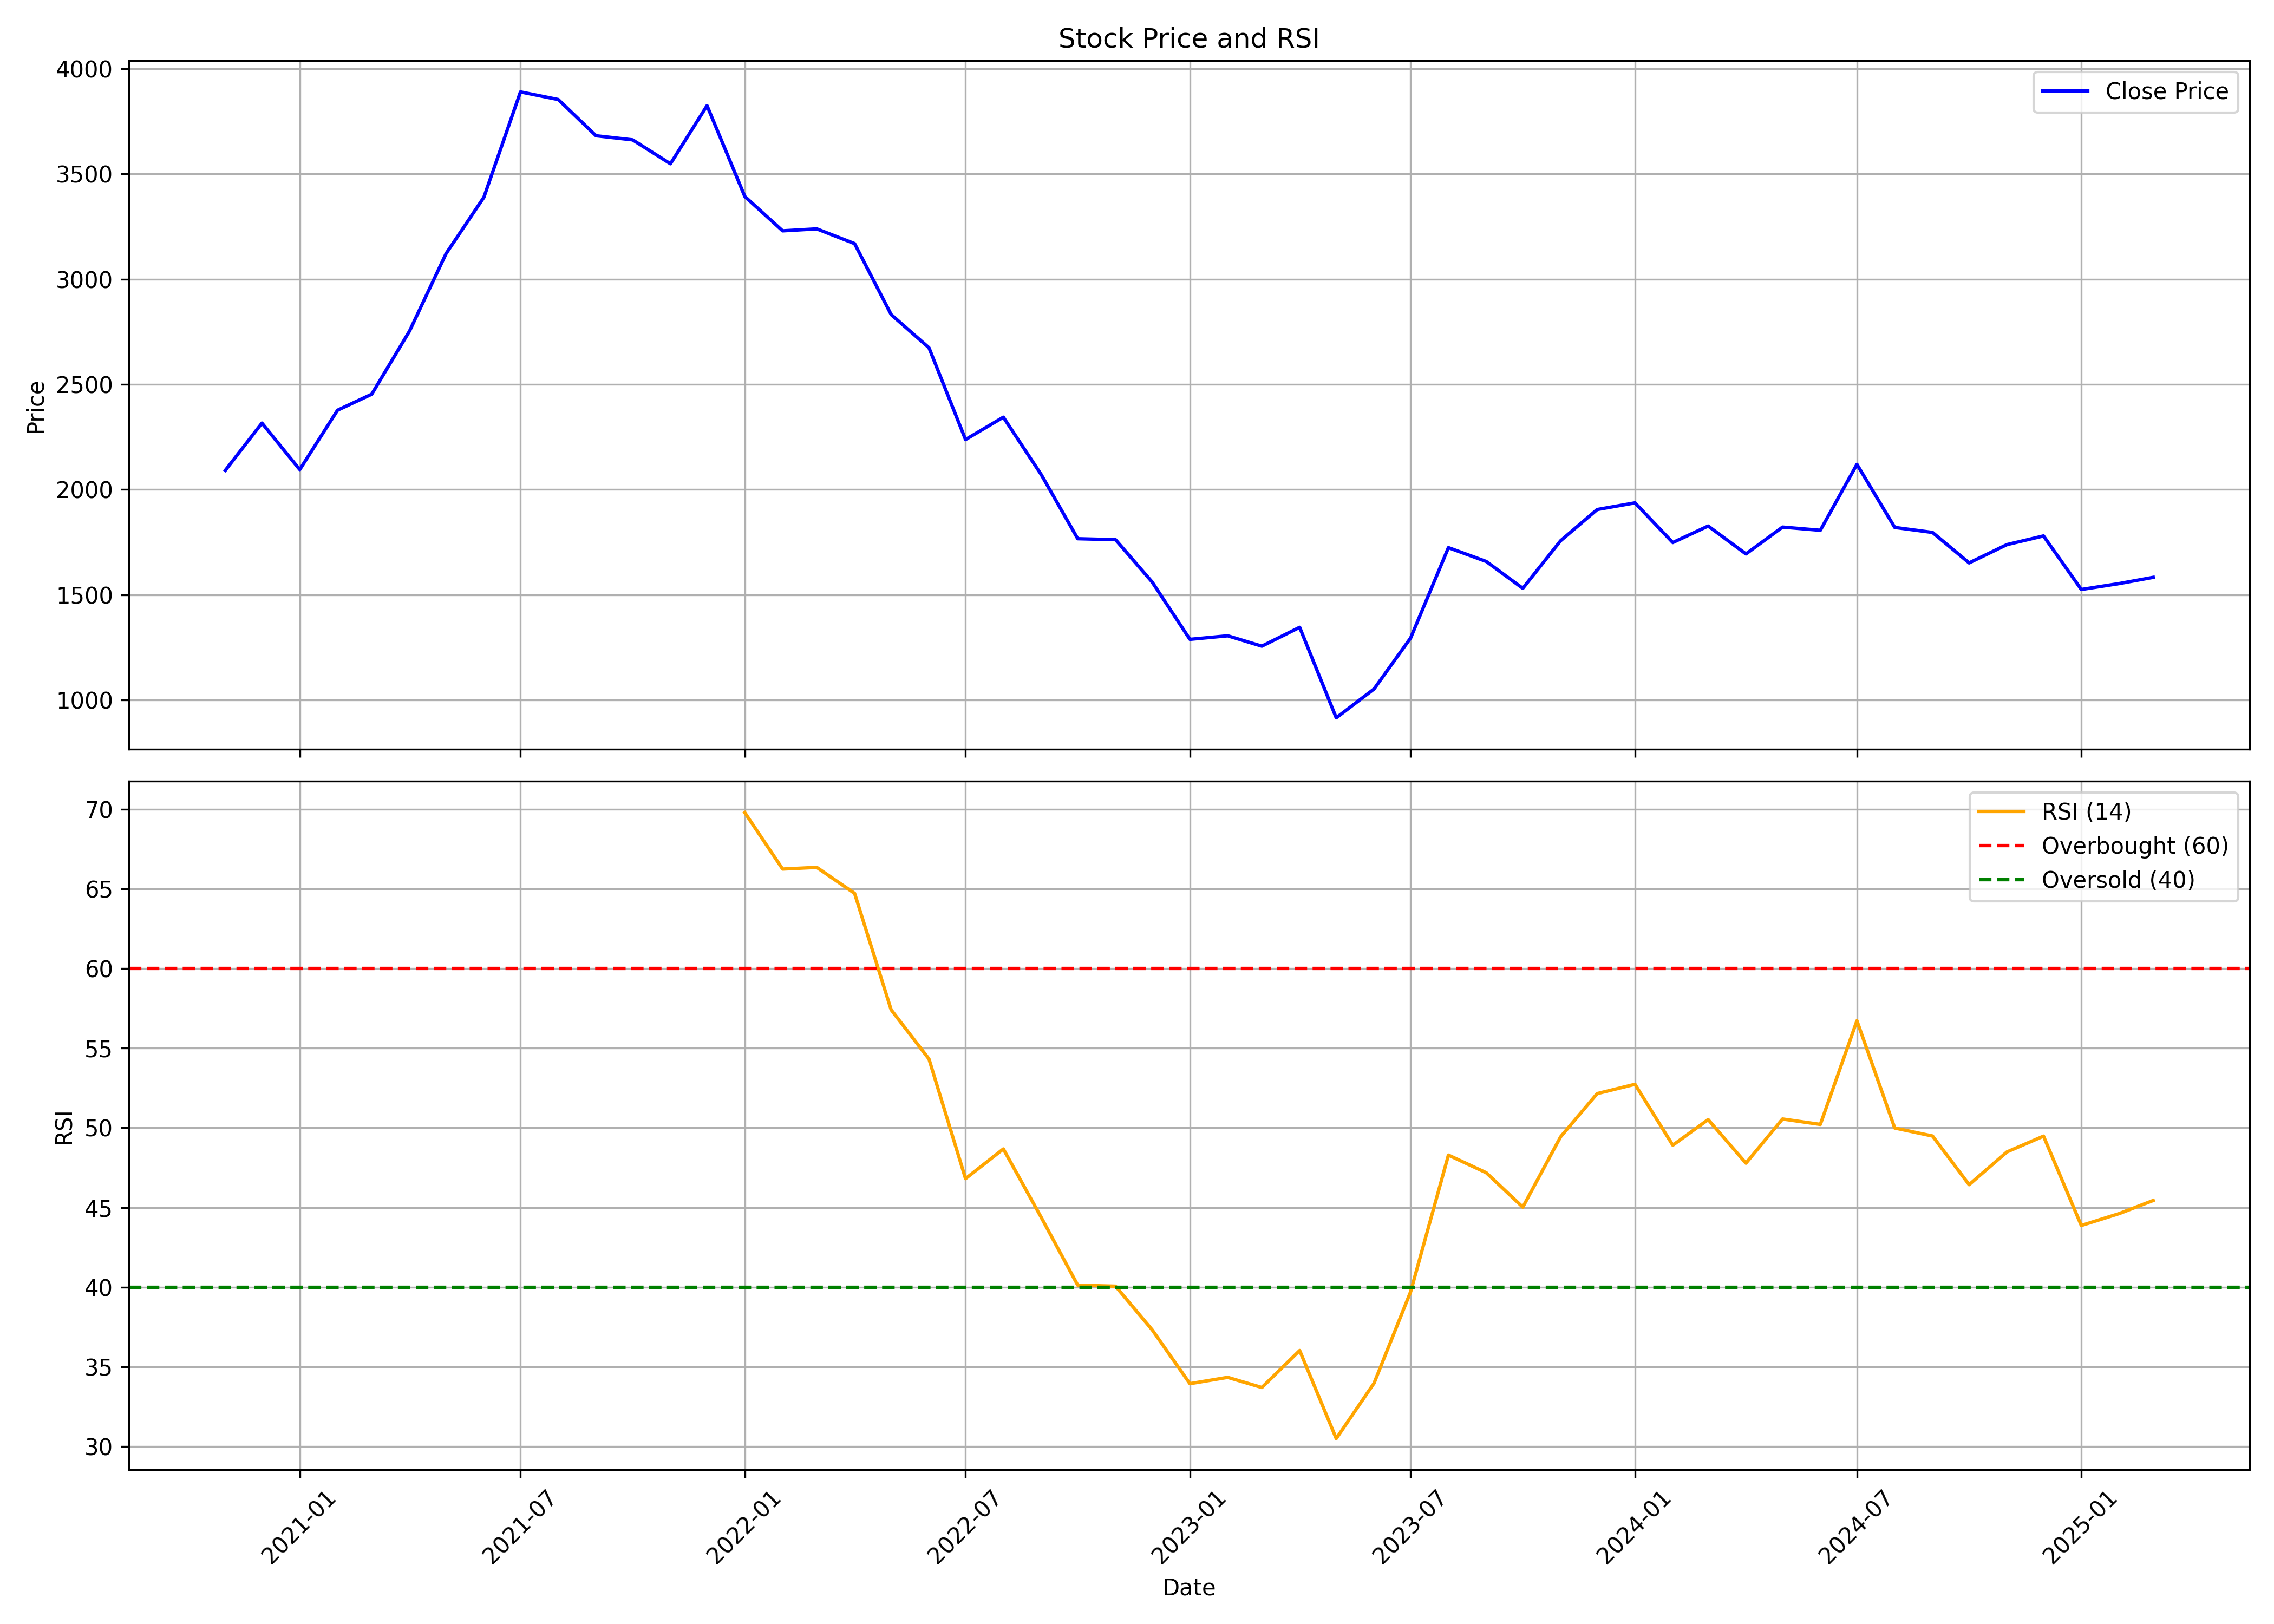

The file beside this chart, header and first rows:
, date, symbol, open, high, low, close, volume, rsi
0, 2020-11-01, GLAND, 1693, 2199, 1683, 2091, 21929247, 
1, 2020-12-01, GLAND, 2098, 2483, 2088, 2316, 12156668, 
2, 2021-01-01, GLAND, 2321, 2463, 2080, 2095, 5331412, 
3, 2021-02-01, GLAND, 2098, 2467, 2050, 2377, 4843283, 
4, 2021-03-01, GLAND, 2400, 2755, 2285, 2453, 4651855, 
5, 2021-04-01, GLAND, 2474, 2844, 2375, 2753, 6380720, 
6, 2021-05-01, GLAND, 2777, 3479, 2568, 3122, 9934251, 
7, 2021-06-01, GLAND, 3123, 3519, 2983, 3389, 5281822, 
8, 2021-07-01, GLAND, 3398, 4129, 3306, 3890, 7526574, 
9, 2021-08-01, GLAND, 3918, 4306, 3724, 3854, 5545867, 
10, 2021-09-01, GLAND, 3860, 4137, 3567, 3682, 4219924, 
11, 2021-10-01, GLAND, 3686, 4030, 3278, 3662, 4333051, 
12, 2021-11-01, GLAND, 3662, 3692, 3321, 3549, 3679668, 
13, 2021-12-01, GLAND, 3573, 3921, 3456, 3825, 3964587, 
14, 2022-01-01, GLAND, 3806, 4021, 3209, 3393, 4143937, 69.78
15, 2022-02-01, GLAND, 3375, 3561, 3088, 3230, 3631339, 66.24
16, 2022-03-01, GLAND, 3230, 3347, 3098, 3239, 3813197, 66.34
17, 2022-04-01, GLAND, 3254, 3523, 3008, 3169, 5627963, 64.71
18, 2022-05-01, GLAND, 3167, 3207, 2649, 2832, 3641802, 57.41
19, 2022-06-01, GLAND, 2831, 2863, 2470, 2674, 4753977, 54.32
20, 2022-07-01, GLAND, 2682, 2682, 2158, 2237, 13057531, 46.81
21, 2022-08-01, GLAND, 2237, 2433, 2210, 2344, 5737879, 48.68
22, 2022-09-01, GLAND, 2344, 2580, 2022, 2071, 7283191, 44.39
23, 2022-10-01, GLAND, 2069, 2215, 1663, 1766, 12168799, 40.13
24, 2022-11-01, GLAND, 1782, 1889, 1643, 1761, 12268936, 40.07
25, 2022-12-01, GLAND, 1787, 1787, 1538, 1560, 7794213, 37.33
26, 2023-01-01, GLAND, 1569, 1590, 1287, 1288, 13954705, 33.95
27, 2023-02-01, GLAND, 1292, 1390, 1155, 1305, 15192541, 34.35
28, 2023-03-01, GLAND, 1307, 1316, 1118, 1255, 12117728, 33.71
29, 2023-04-01, GLAND, 1266, 1463, 1210, 1345, 18063539, 36.03
30, 2023-05-01, GLAND, 1345, 1415, 852.2, 914.6, 26943944, 30.51
31, 2023-06-01, GLAND, 913.6, 1075, 910.6, 1052, 20204873, 33.98
32, 2023-07-01, GLAND, 1059, 1380, 1029, 1294, 17849971, 39.72
33, 2023-08-01, GLAND, 1293, 1758, 1253, 1724, 29446324, 48.29
34, 2023-09-01, GLAND, 1732, 1792, 1600, 1658, 6974985, 47.18
35, 2023-10-01, GLAND, 1658, 1700, 1460, 1530, 5388566, 45.03
36, 2023-11-01, GLAND, 1535, 1799, 1471, 1757, 10386179, 49.44
37, 2023-12-01, GLAND, 1778, 1977, 1717, 1905, 6877345, 52.15
38, 2024-01-01, GLAND, 1915, 2037, 1827, 1937, 4225764, 52.73
39, 2024-02-01, GLAND, 1936, 2172, 1715, 1748, 6877729, 48.91
40, 2024-03-01, GLAND, 1752, 1832, 1650, 1826, 3574471, 50.52
41, 2024-04-01, GLAND, 1826, 1860, 1691, 1694, 18871108, 47.78
42, 2024-05-01, GLAND, 1712, 1970, 1644, 1821, 7372812, 50.56
43, 2024-06-01, GLAND, 1841, 1895, 1638, 1806, 7376136, 50.22
44, 2024-07-01, GLAND, 1821, 2162, 1785, 2120, 7105588, 56.72
45, 2024-08-01, GLAND, 2128, 2198, 1811, 1820, 9974925, 49.99
46, 2024-09-01, GLAND, 1860, 1975, 1771, 1796, 7114421, 49.49
47, 2024-10-01, GLAND, 1803, 1805, 1586, 1651, 4073774, 46.43
48, 2024-11-01, GLAND, 1651, 1872, 1600, 1738, 9101208, 48.49
49, 2024-12-01, GLAND, 1735, 1864, 1725, 1779, 3543173, 49.48
50, 2025-01-01, GLAND, 1765, 1964, 1417, 1525, 5400156, 43.87
51, 2025-02-01, GLAND, 1528, 1652, 1411, 1553, 5388383, 44.62
52, 2025-03-01, GLAND, 1556, 1672, 1500, 1582, 1680043, 45.44
